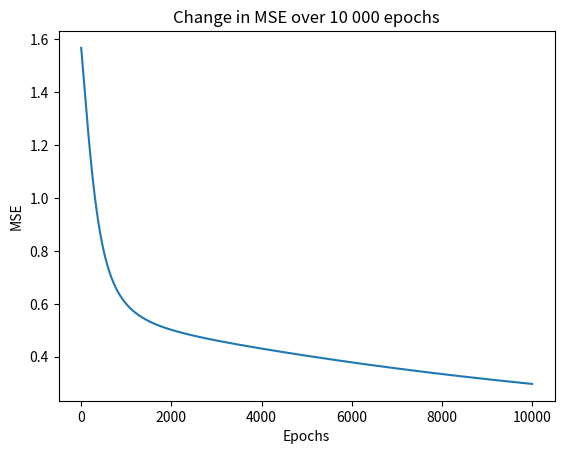
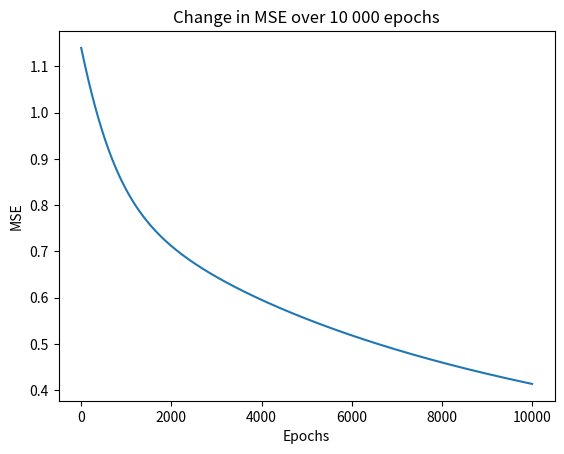
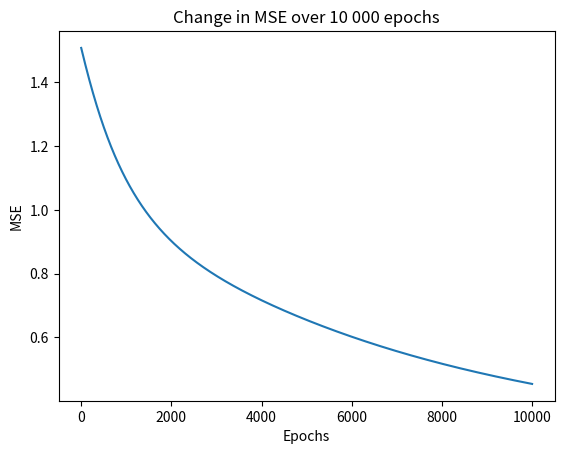

The matplotlib source for these figures, in order:
import numpy as np
import matplotlib.pyplot as plt

EPS = 0.001
LEARNING_RATE = 0.001

def create_dataset(func) -> list:
    dataset: list = []

    for i in range(2):
        for j in range(2):
            dataset.append((i, j, func(i,j) ))
    print("Dataset:", dataset)

    return dataset

def initialize_weights(x:float, y:float) -> float:
    return np.random.uniform(x,y)

def sigmoid(x:float) -> float:
    return 1 / (1 + np.exp(-x))

def calculate_loss(model: list, dataset: list) -> float:
    MSE = 0
    for (x1, x2, y) in dataset:
        activation = sigmoid(x1*model[0] + x2*model[1] + model[2])
        
        MSE += (y - activation)**2
    return MSE    

def train_model(model:list, dataset:list, n_epochs:int, use_learing_rate: bool = False, print_all: bool = False) -> list:
    losses = []
    for i in range(1, n_epochs+1):
        MSE = calculate_loss(model, dataset)
        losses.append(MSE)

        if print_all:
            print("Epoch:", i)
            print("MSE:", MSE)

        for i in range(3):
            altered_model = np.copy(model)
            altered_model[i] += EPS
            plus_eps_MSE = calculate_loss(altered_model, dataset)
            L = (plus_eps_MSE - MSE)/EPS
            model[i] -= (L*LEARNING_RATE) if use_learing_rate else L
    print("Final MSE:", MSE)  
    for (i, param) in enumerate(model):
        print(f"Parameter {i}: {param}")
    
    return losses

#General form of OR and AND neural networks:
#There are 2 inputs X1 and X2 and each one has a weight. Also there is one bias. We use the sigmoid function to contain the output values in the range [0,1]
def print_results(model: list, dataset: list) -> None:
    for (x1, x2, y) in dataset:
        print("Expected output:", y, "Prediction:", sigmoid(x1*model[0] + x2*model[1] + model[2]))

def create_single_layer_bool_nn(func):
    dataset = create_dataset(func)
    model = []

    for i in range(3):
        model.append(initialize_weights(-1,1))

    print("Before training:")
    for (i, param) in enumerate(model):
        print(f"Parameter {i}: {param}")

    and_losses = train_model(model, dataset, 10000, True)
    plt.plot(and_losses)
    plt.title("Change in MSE over 10 000 epochs")
    plt.xlabel("Epochs")
    plt.ylabel("MSE")
    plt.show()

    print("After training:")
    for (i, param) in enumerate(model):
        print(f"Parameter {i}: {param}")
    
    return model

def main():
    
    or_model = create_single_layer_bool_nn(lambda x,y : x or y)
    or_dataset = create_dataset(lambda x,y : x or y)

    print("Results from OR network:")
    print_results(or_model, or_dataset)

    and_model = create_single_layer_bool_nn(lambda x,y : x and y)
    and_dataset = create_dataset(lambda x,y : x and y)

    print("Results from AND network:")
    print_results(and_model, and_dataset)

    nand_model = create_single_layer_bool_nn(lambda x,y : not(x and y))
    nand_dataset = create_dataset(lambda x,y : not(x and y))
    print("Results from NAND network:")
    print_results(nand_model, nand_dataset)

    

if __name__ == "__main__":
    main()
